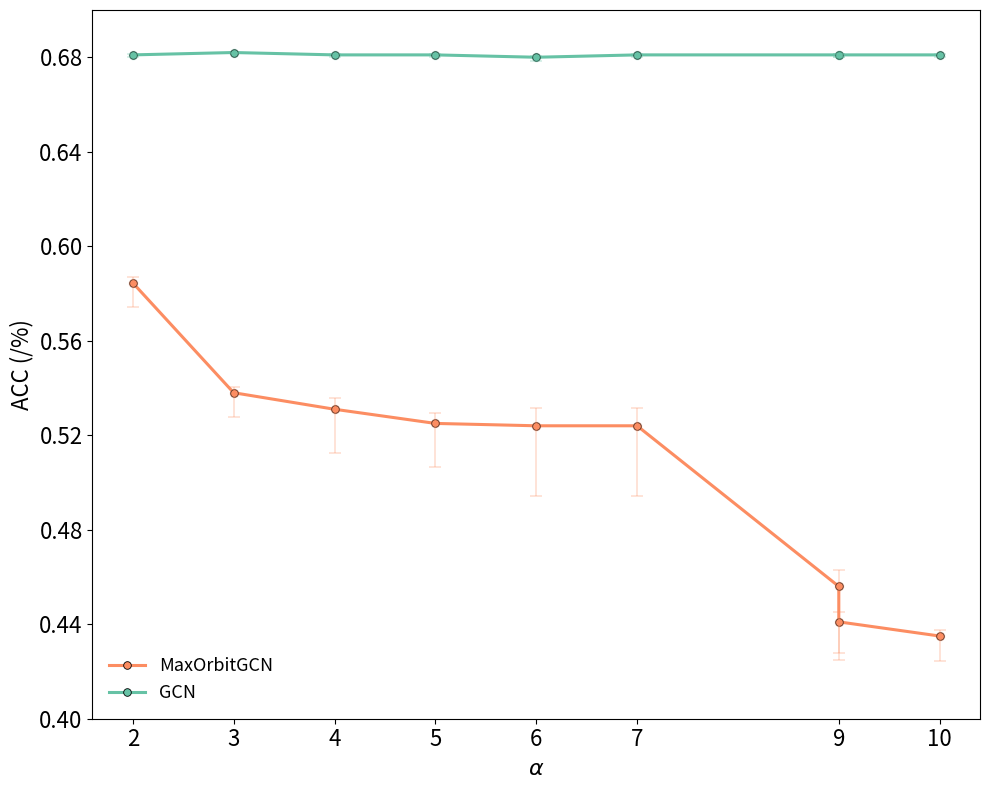

Python code for this plot:
import matplotlib.pyplot as plt
import numpy as np
import seaborn as sns
from collections import defaultdict

# # === Define full raw_data with α = 0.6 ===
# """
# max_orbit_gcn_alchemy_2_orbit_sorting_cross_entropy_10_100,0.581+- 0.006, 0.5845+- 0.013, 0.000 +- 0.000
# max_orbit_gcn_alchemy_3_orbit_sorting_cross_entropy_10_100,0.551 +- 0.008,0.538 +- 0.013,0.000 +- 0.000
# max_orbit_gcn_alchemy_4_orbit_sorting_cross_entropy_10_100,0.541 +- 0.016,0.531 +- 0.023,0.000 +- 0.000
# max_orbit_gcn_alchemy_5_orbit_sorting_cross_entropy_10_100,0.541 +- 0.014,0.525 +- 0.023,0.000 +- 0.000
# max_orbit_gcn_alchemy_6_orbit_sorting_cross_entropy_10_100,0.533 +- 0.018,0.524 +- 0.037,0.000 +- 0.000
# max_orbit_gcn_alchemy_9_orbit_sorting_cross_entropy_10_100,0.452 +- 0.023,0.456 +- 0.035,0.000 +- 0.000
# max_orbit_gcn_alchemy_9_orbit_sorting_cross_entropy_3_100,0.439 +- 0.014,0.441 +- 0.020,0.000 +- 0.000
# max_orbit_gcn_alchemy_10_orbit_sorting_cross_entropy_10_100,0.435 +- 0.008,0.435 +- 0.013,0.000 +- 0.000



# gcn_alchemy_10_orbit_sorting_cross_entropy_3_100,0.499 +- 0.005,0.681 +- 0.001,0.000 +- 0.000
# gcn_alchemy_9_orbit_sorting_cross_entropy_3_100,0.474 +- 0.001,0.682 +- 0.000,0.000 +- 0.000
# gcn_alchemy_9_orbit_sorting_cross_entropy_3_100,0.497 +- 0.004,0.681 +- 0.001,0.000 +- 0.000
# gcn_alchemy_7_orbit_sorting_cross_entropy_3_100,0.498 +- 0.005,0.681 +- 0.001,0.000 +- 0.000
# gcn_alchemy_6_orbit_sorting_cross_entropy_3_100,0.501 +- 0.005,0.681 +- 0.001,0.000 +- 0.000
# gcn_alchemy_5_orbit_sorting_cross_entropy_3_100,0.496 +- 0.004,0.681 +- 0.001,0.000 +- 0.000
# gcn_alchemy_4_orbit_sorting_cross_entropy_3_100,0.500 +- 0.002,0.680 +- 0.002,0.000 +- 0.000
# gcn_alchemy_3_orbit_sorting_cross_entropy_3_100,0.496 +- 0.003,0.681 +- 0.001,0.000 +- 0.000
# gcn_alchemy_2_orbit_sorting_cross_entropy_3_100,0.500 +- 0.004,0.681 +- 0.001,0.000 +- 0.000



# === Structured raw_data ===
node_accuracy = [
    ("MaxOrbitGCN",
     [2, 3, 4, 5, 6, 9, 9, 10],
     [0.581, 0.551, 0.541, 0.533, 0.452, 0.439, 0.435, 0.430],
     [0.006, 0.008, 0.016, 0.014, 0.018, 0.023, 0.014, 0.008]),

    ("GCN",
     [2, 3, 4, 5, 6, 7, 8, 9, 10],
     [0.499, 0.474, 0.497, 0.501, 0.496, 0.500, 0.496, 0.500, 0.500],
     [0.005, 0.001, 0.004, 0.005, 0.004, 0.002, 0.003, 0.004, 0.004]),
]

orbit_accuracy = [
    ("MaxOrbitGCN",
     [2, 3, 4, 5, 6, 7, 9, 9, 10],
     [0.5845, 0.538, 0.531, 0.525, 0.524, 0.524, 0.456, 0.441, 0.435],
     [0.013, 0.013, 0.023, 0.023, 0.037, 0.037, 0.035, 0.020, 0.013]), 
    
    ("GCN",
     [2, 3, 4, 5, 6, 7, 9, 9, 10],
     [0.681, 0.682, 0.681, 0.681, 0.680, 0.681, 0.681, 0.681, 0.681],
     [0.001, 0.000, 0.001, 0.001, 0.002, 0.001, 0.001, 0.001, 0.001]),
]
raw_data = orbit_accuracy
# === Prepare plot data ===
plot_data = defaultdict(dict)
for model, alpha, best_valid, variance in raw_data:
    plot_data[model]["alpha"] = alpha
    plot_data[model]["best_valid"] = best_valid
    plot_data[model]["variance"] = variance

baselines = ["GCN", "MaxOrbitGCN"]

# === Color setup ===
def is_yellow(rgb): return rgb[0] > 0.9 and rgb[1] > 0.9 and rgb[2] < 0.6
palette = sns.color_palette("Set2", len(baselines) + 2)
baseline_colors = [c for c in palette if not is_yellow(c)][:len(baselines)]
model_colors = {m: c for m, c in zip(baselines, baseline_colors)}

dashed_models = {"ChebGCN", "LINKX", "GIN"}
line_styles = {m: "--" if m in dashed_models else "-" for m in plot_data}

# === Plotting ===
fig, ax = plt.subplots(figsize=(10, 8))

for idx, (model, values) in enumerate(plot_data.items()):
    color = model_colors.get(model, f"C{idx}")
    alphas = values["alpha"]
    scores = values["best_valid"]
    variances = values["variance"]

    ax.plot(
        alphas, scores,
        linestyle=line_styles.get(model, "-"),
        linewidth=2.2, color=color,
        label=model, marker='o',
        markersize=5.5, markerfacecolor=color,
        markeredgecolor='black', markeredgewidth=0.6
    )

    lower_var = np.array(variances) * 0.8
    upper_var = np.array(variances) * 0.2

    ax.errorbar(
        alphas, scores, yerr=[lower_var, upper_var],
        fmt='o', color=color, alpha=0.25,
        capsize=4, elinewidth=1.4, capthick=1.4
    )

# === Axis labels and ticks ===
fontsize = 16
ax.set_xlabel(r"$\alpha$", fontsize=fontsize)
ax.set_ylabel("ACC (/%)", fontsize=fontsize)

# Ensure all unique alphas across models
all_alphas = sorted(set(sum([v["alpha"] for v in plot_data.values()], [])))
ax.set_xticks(all_alphas)

# Uniform y-axis from 40 to 60
ax.set_ylim(0.40, 0.70)
ax.set_yticks(np.arange(0.40, 0.70, 0.04))

ax.tick_params(axis='both', labelsize=fontsize)
ax.legend(fontsize=13, loc="lower left", frameon=False, ncol=1)

plt.tight_layout()
plt.savefig("Orbit_Acc.pdf", bbox_inches='tight')
plt.show()